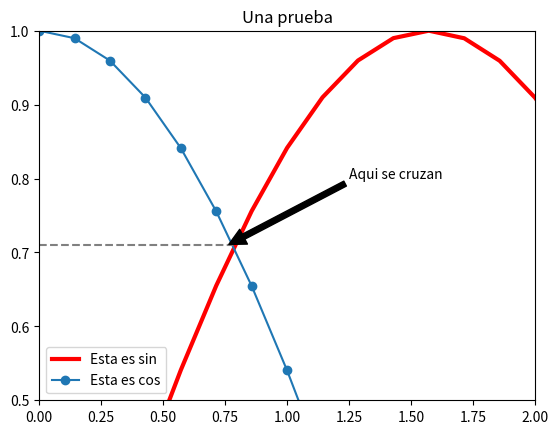

Write Python code to recreate this figure.
import numpy as np
import matplotlib.pyplot as plt

x = np.linspace(0,7,50) # Valores entre 0 y 7 y haz 50 divisiones
y = np.sin(x)
fig, ax = plt.subplots() 
ax.plot(x,y,label="Esta es sin",linewidth=3,color="red")
y2 = np.cos(x)
ax.plot(x,y2,label="Esta es cos",marker="o")
ax.set_title("Una prueba")
ax.legend() #Mostrar la leyenda
ax.set_xlim(0,2)
ax.set_ylim(0.5,1)
ax.annotate("Aqui se cruzan",xy=(0.76,0.71),xytext=(1.25,0.8),
								arrowprops=dict(facecolor="black",shrink=0.01))
ax.plot([0,0.78],[0.71,0.71],color="gray",linestyle="--")
